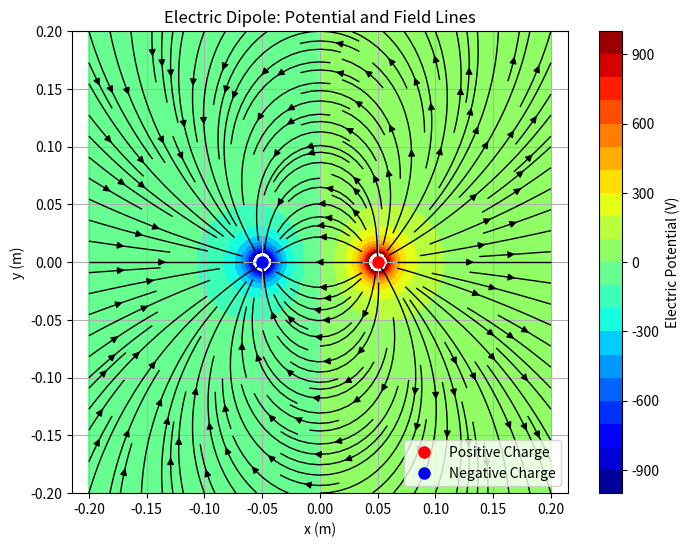

Write Python code to recreate this figure.
"""
电偶极子电势与电场计算与可视化模板

本模板用于计算和可视化电偶极子的电势分布和电场线。
学生需要完成标有TODO的三个函数实现。
"""

import numpy as np
import matplotlib.pyplot as plt

# 物理常数
k = 8.99e9  # 库仑常数 (N·m²/C²)
q_pos = 1e-9  # 正点电荷量 (C)
q_neg = -1e-9  # 负点电荷量 (C)

# 电荷位置 [x, y] 坐标 (m)
pos_charge_pos = np.array([0.05, 0])  # 正电荷位置
neg_charge_pos = np.array([-0.05, 0])  # 负电荷位置

def calculate_potential(X, Y):
    """
    计算二维空间电势分布
    
    参数:
        X, Y: 二维网格坐标矩阵 (numpy.ndarray)
        
    返回:
        V: 电势值矩阵 (numpy.ndarray)
    """
    # 计算每个点到正电荷的距离
    r_pos = np.sqrt((X - pos_charge_pos[0])**2 + (Y - pos_charge_pos[1])**2)
    # 计算每个点到负电荷的距离
    r_neg = np.sqrt((X - neg_charge_pos[0])**2 + (Y - neg_charge_pos[1])**2)
    
    # 计算电势 (V = k*q/r)
    V_pos = k * q_pos / r_pos
    V_neg = k * q_neg / r_neg
    V = V_pos + V_neg
    
    return V

def calculate_electric_field(V, spacing):
    """
    通过电势梯度计算电场强度
    
    参数:
        V: 电势值矩阵 (numpy.ndarray)
        spacing: 网格间距 (float)
        
    返回:
        Ex, Ey: 电场在x和y方向的分量 (numpy.ndarray, numpy.ndarray)
    """
    # 计算电势梯度 (注意负号)
    Ey, Ex = np.gradient(-V, spacing)
    
    return Ex, Ey

def main():
    """
    主函数: 计算并可视化电势和电场
    """
    # 创建计算网格
    x = np.linspace(-0.2, 0.2, 100)
    y = np.linspace(-0.2, 0.2, 100)
    X, Y = np.meshgrid(x, y)
    spacing = x[1] - x[0]  # 网格间距

    # 计算电势和电场
    V = calculate_potential(X, Y)
    Ex, Ey = calculate_electric_field(V, spacing)
    
    # 绘制结果
    plt.figure(figsize=(8, 6))
    
    # 绘制电势等高线图
    levels = np.linspace(-1000, 1000, 21)
    contour = plt.contourf(X, Y, V, levels=levels, cmap='jet')
    plt.colorbar(contour, label='Electric Potential (V)')
    
    # 绘制电场线
    plt.streamplot(X, Y, Ex, Ey, color='black', density=1.5, linewidth=1, arrowsize=1)
    
    # 标记电荷位置
    plt.plot(pos_charge_pos[0], pos_charge_pos[1], 'ro', markersize=8, label='Positive Charge')
    plt.plot(neg_charge_pos[0], neg_charge_pos[1], 'bo', markersize=8, label='Negative Charge')
    
    # 添加标签和标题
    plt.xlabel('x (m)')
    plt.ylabel('y (m)')
    plt.title('Electric Dipole: Potential and Field Lines')
    plt.legend()
    plt.grid(True)
    plt.axis('equal')
    
    plt.show()

if __name__ == "__main__":
    main()
